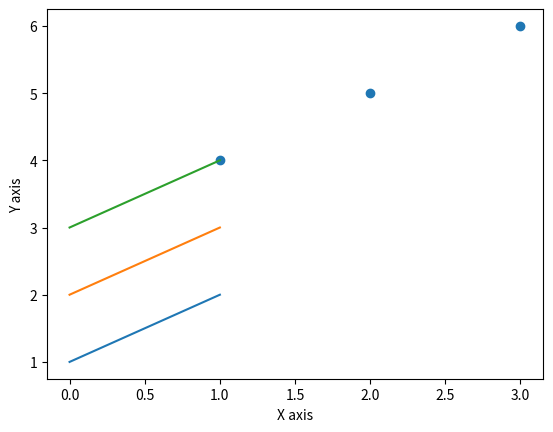

This chart was generated by the following Python code:
import numpy as np
import matplotlib.pyplot as plt

#绘图数据
data = np.array([[1,2,3],[2,3,4]])

#初始化
plt.plot(data)
#x,y轴
plt.xlabel("X axis")
plt.ylabel("Y axis")

plt.show()

#数据
data1 = np.array([1,2,3])
data2 = np.array([4,5,6])

#初始化
plt.scatter(data1,data2)

plt.show()